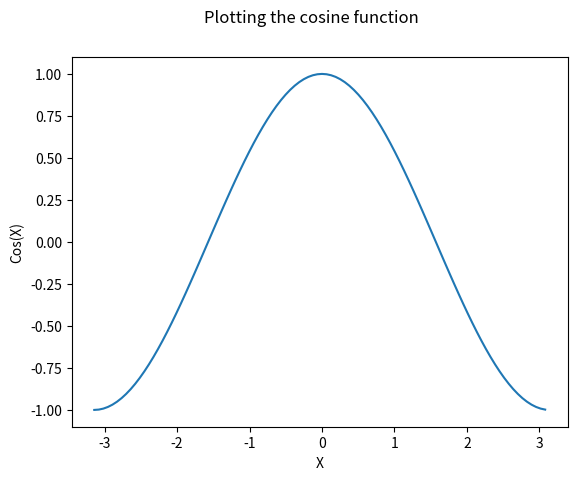

Reproduce this figure in Python.
"""
Simple Python code that plots the cosine function
"""

# Import relevant python modules
import math
import matplotlib.pyplot as pyplot

# Define the cosine function
def my_function(x):
    return math.cos(x)

# Main method
def main():
    
    # number of data points
    n_loop = 100

    # open output file
    out_file = open("cosine.dat","w")

    # prepare data lists
    x_values = []
    y_values = []

    # obtain function values and write them to file
    for i in range(n_loop):
        x = 2*math.pi*i/n_loop - math.pi
        f = my_function(x)
    
        # append data to lists and output file
        x_values.append(x)
        y_values.append(f)
    
        out_file.write(str(x) + " " + str(f) + "\n")

    # plot result
    pyplot.plot(x_values,y_values)
    pyplot.suptitle('Plotting the cosine function')
    pyplot.xlabel('X')
    pyplot.ylabel('Cos(X)')
    pyplot.show()


# Execute main method
if __name__ == "__main__": main()
